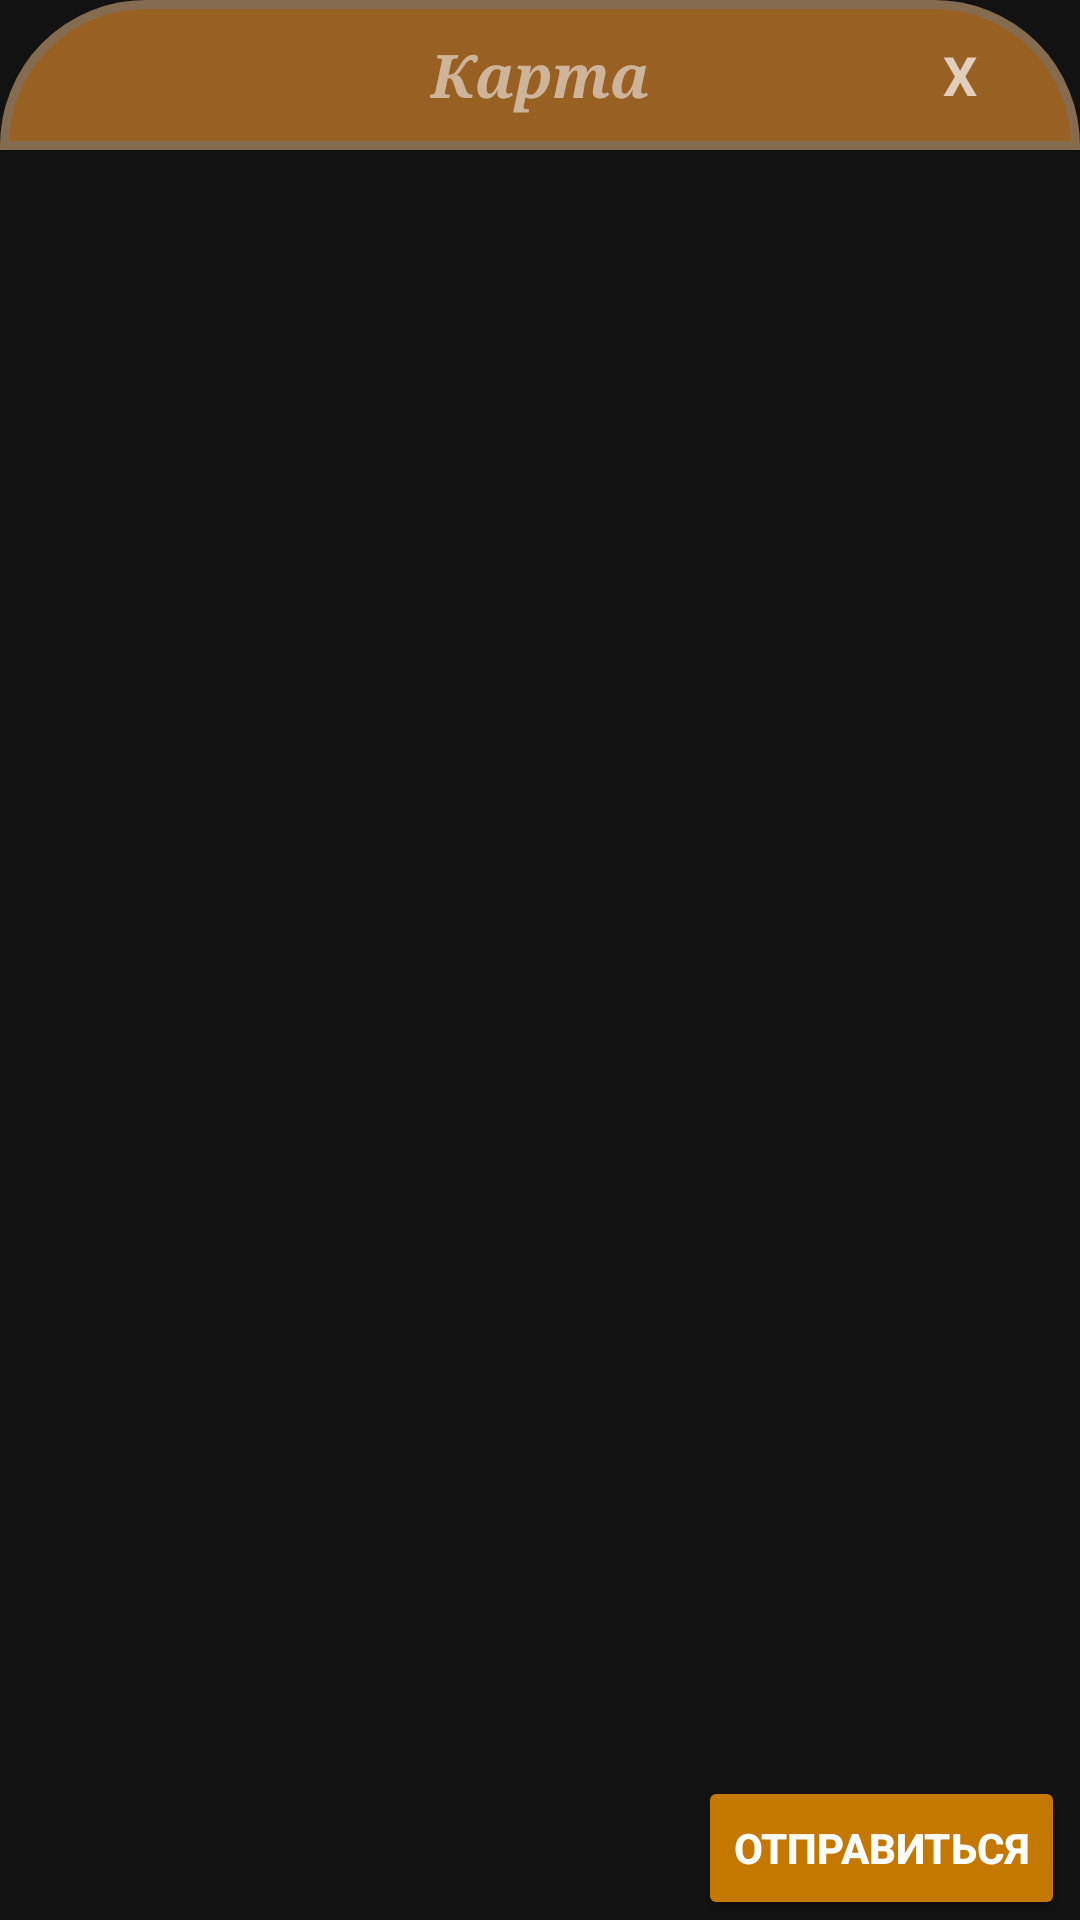

Layout XML and referenced resources for this Android screen:
<!-- AndroidManifest.xml: application theme Theme.SurviveInTheForest -->
<!-- res/layout/fragment_map_dialog.xml -->
<?xml version="1.0" encoding="utf-8"?>
<LinearLayout xmlns:android="http://schemas.android.com/apk/res/android"
    xmlns:app="http://schemas.android.com/apk/res-auto"
    xmlns:tools="http://schemas.android.com/tools"
    android:layout_width="match_parent"
    android:layout_height="match_parent"
    android:orientation="vertical"
    tools:context=".present.dialog_screen.map.MapDialogFragment">

    <FrameLayout
        android:layout_width="match_parent"
        android:layout_height="wrap_content"
        android:background="@drawable/head_dialog_fragment"
        android:padding="5dp">

        <TextView
            android:id="@+id/caption_setting_text_view"
            android:layout_width="wrap_content"
            android:layout_height="wrap_content"
            android:layout_gravity="center"
            android:layout_margin="5dp"
            android:fontFamily="serif"
            android:text="@string/caption_map"
            android:textColor="@color/gray"
            android:textSize="20sp"
            android:textStyle="italic|bold" />

        <TextView
            android:id="@+id/exit_text_view"
            style="@style/exit_text_view"
            android:background="@drawable/animate_icon_circle_button"
            android:layout_width="30dp"
            android:layout_height="30dp" />
    </FrameLayout>

    <androidx.constraintlayout.widget.ConstraintLayout
        android:background="@drawable/body_dialog_fragment"
        android:layout_width="match_parent"
        android:layout_height="match_parent">

        <androidx.recyclerview.widget.RecyclerView
            android:id="@+id/location_recycler_view"
            android:layout_width="match_parent"
            android:layout_height="wrap_content"
            app:layout_constraintBottom_toBottomOf="parent"
            app:layout_constraintEnd_toEndOf="parent"
            app:layout_constraintStart_toStartOf="parent"
            app:layout_constraintTop_toTopOf="parent" />

        <Button
            android:id="@+id/travel_button"
            android:layout_width="wrap_content"
            android:layout_height="wrap_content"
            android:backgroundTint="@color/bottom_dialog_fragment"
            android:text="@string/travel_button"
            android:textStyle="bold"
            app:layout_constraintBottom_toBottomOf="parent"
            android:layout_marginEnd="5dp"
            app:layout_constraintEnd_toEndOf="parent" />

    </androidx.constraintlayout.widget.ConstraintLayout>

</LinearLayout>
<!-- resources referenced by this layout -->
<resources>
  <color name="bottom_dialog_fragment">#C47800</color>
  <color name="gray">#8AFBFBFB</color>
  <!-- drawable animate_icon_circle_button (drawable) -->
  <?xml version="1.0" encoding="utf-8"?>
  
  <selector xmlns:android="http://schemas.android.com/apk/res/android">
      <item android:drawable="@drawable/icon_circle_button_disable" android:state_enabled="false"/>
      <item android:drawable="@drawable/icon_circle_button_clicked" android:state_pressed="true"/>
      <item android:drawable="@drawable/icon_circle_button_default"/>
  </selector>
  <!-- drawable head_dialog_fragment (drawable) -->
  <?xml version="1.0" encoding="utf-8"?>
  <shape xmlns:android="http://schemas.android.com/apk/res/android" android:shape="rectangle" >
      <solid android:color="@color/head_background_dialog_fragment" />
      <stroke android:width="3dp" android:color="@color/border_main"/>
      <corners android:topLeftRadius="50dp" android:topRightRadius="50dp"/>
  
  </shape>
  <string name="caption_map">Карта</string>
  <string name="travel_button">Отправиться</string>
  <style name="exit_text_view">
          <item name="android:gravity">center</item>
          <item name="android:layout_gravity">right</item>
          <item name="android:layout_marginTop">5dp</item>
          <item name="android:layout_marginEnd">20dp</item>
          <item name="android:layout_marginBottom">5dp</item>
          <item name="android:text">@string/close</item>
          <item name="android:textSize">18sp</item>
          <item name="android:textStyle">bold</item>
      </style>
  <style name="Theme.SurviveInTheForest" parent="Theme.MaterialComponents.NoActionBar">
          
          <item name="colorPrimary">@color/dark_blue</item>
          <item name="colorPrimaryVariant">@color/purple_700</item>
          <item name="colorOnPrimary">@color/white</item>
          
          <item name="colorSecondary">@color/teal_200</item>
          <item name="colorSecondaryVariant">@color/teal_700</item>
          <item name="colorOnSecondary">@color/black</item>
          
          <item name="android:statusBarColor" tools:targetApi="l">@color/status_bar</item>
          
      </style>
  <!-- drawable icon_circle_button_disable (drawable) -->
  <?xml version="1.0" encoding="utf-8"?>
  
  <shape xmlns:android="http://schemas.android.com/apk/res/android" android:shape="oval">
      <stroke android:width="1dp" android:color="@color/border_circle"/>
      <solid android:color="@color/gray"/>
      <size android:width="50dp" android:height="50dp" />
  </shape>
  <!-- drawable icon_circle_button_clicked (drawable) -->
  <?xml version="1.0" encoding="utf-8"?>
  
  <shape xmlns:android="http://schemas.android.com/apk/res/android" android:shape="oval">
      <stroke android:width="1dp" android:color="@color/border_circle"/>
      <solid android:color="@color/bottom_dialog_fragment"/>
      <size android:width="50dp" android:height="50dp" />
  </shape>
  <color name="head_background_dialog_fragment">#996024</color>
  <color name="border_main">#856C51</color>
  <string name="close">X</string>
  <color name="dark_blue">#021820</color>
  <color name="purple_700">#FF3700B3</color>
  <color name="white">#FFFFFFFF</color>
  <color name="teal_200">#FF03DAC5</color>
  <color name="teal_700">#FF018786</color>
  <color name="black">#FF000000</color>
  <color name="status_bar">#0E3240</color>
  <color name="border_circle">#070403</color>
</resources>
